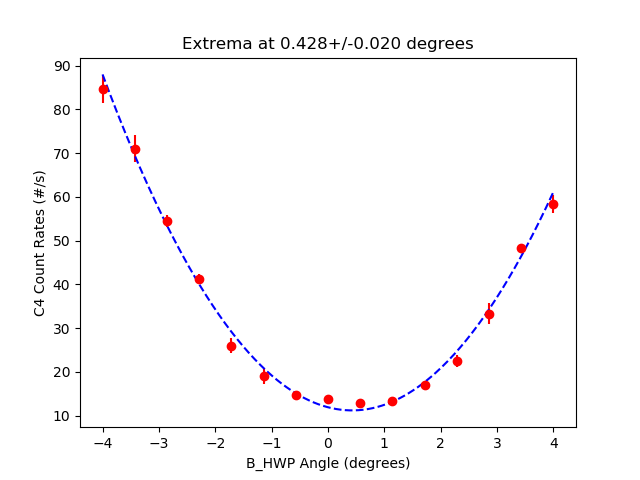

The data file committed next to this chart (first rows):
start, stop, num_samp, samp_period, C_UV_HWP, C_QP, C_PCC, B_C_HWP, B_C_QWP, B_HWP, B_QWP, A_HWP, A_QWP, A, B, Ap, Bp, C4, C5, C6, C7, A_SEM, B_SEM, Ap_SEM
2023-07-20_13-40-30, 2023-07-20_13-40-46, 5, 3, -0.01772, 0.0, 3.995, -0.118, 0.005022, -3.999, -88.89, 45, -0.002512, 48957, 5763, 0.0, 24004, 84.6, 0.0, 1441, 0.0, 42.86, 19.46, 0.0
2023-07-20_13-40-46, 2023-07-20_13-41-02, 5, 3, -0.01772, 0.0, 3.995, -0.118, 0.005022, -3.427, -88.89, 45, -0.002512, 48943, 5480, 0.0, 24152, 71.07, 0.0, 1452, 0.0, 43.83, 6.905, 0.0
2023-07-20_13-41-02, 2023-07-20_13-41-17, 5, 3, -0.01772, 0.0, 3.995, -0.118, 0.005022, -2.856, -88.89, 45, -0.002512, 49042, 5228, 0.0, 24248, 54.47, 0.0, 1466, 0.0, 50.78, 16.26, 0.0
2023-07-20_13-41-18, 2023-07-20_13-41-34, 5, 3, -0.01772, 0.0, 3.995, -0.118, 0.005022, -2.284, -88.89, 45, -0.002512, 48995, 5035, 0.0, 24335, 41.27, 0.0, 1475, 0.0, 74.28, 25.47, 0.0
2023-07-20_13-41-34, 2023-07-20_13-41-49, 5, 3, -0.01772, 0.0, 3.995, -0.118, 0.005022, -1.713, -88.89, 45, -0.002512, 49018, 4839, 0.0, 24440, 26.0, 0.0, 1456, 0.0, 43.09, 22.05, 0.0
2023-07-20_13-41-50, 2023-07-20_13-42-05, 5, 3, -0.01772, 0.0, 3.995, -0.118, 0.005022, -1.141, -88.89, 45, -0.002512, 48928, 4712, 0.0, 24547, 19.07, 0.0, 1486, 0.0, 31.74, 12.99, 0.0
2023-07-20_13-42-06, 2023-07-20_13-42-21, 5, 3, -0.01772, 0.0, 3.995, -0.118, 0.005022, -0.5698, -88.89, 45, -0.002512, 49013, 4623, 0.0, 24591, 14.8, 0.0, 1473, 0.0, 51.88, 26.14, 0.0
2023-07-20_13-42-22, 2023-07-20_13-42-37, 5, 3, -0.01772, 0.0, 3.995, -0.118, 0.005022, 0.001679, -88.89, 45, -0.002512, 48896, 4548, 0.0, 24478, 13.73, 0.0, 1451, 0.0, 42.66, 8.977, 0.0
2023-07-20_13-42-37, 2023-07-20_13-42-53, 5, 3, -0.01772, 0.0, 3.995, -0.118, 0.005022, 0.5726, -88.89, 45, -0.002512, 48989, 4572, 0.0, 24541, 12.8, 0.0, 1475, 0.0, 72.01, 10.52, 0.0
2023-07-20_13-42-53, 2023-07-20_13-43-08, 5, 3, -0.01772, 0.0, 3.995, -0.118, 0.005022, 1.145, -88.89, 45, -0.002512, 49005, 4596, 0.0, 24498, 13.33, 0.0, 1454, 0.0, 60.99, 21.26, 0.0
2023-07-20_13-43-09, 2023-07-20_13-43-25, 5, 3, -0.01772, 0.0, 3.995, -0.118, 0.005022, 1.716, -88.89, 45, -0.002512, 48933, 4625, 0.0, 24472, 16.93, 0.0, 1482, 0.0, 60.26, 18.17, 0.0
2023-07-20_13-43-25, 2023-07-20_13-43-41, 5, 3, -0.01772, 0.0, 3.995, -0.118, 0.005022, 2.288, -88.89, 45, -0.002512, 48935, 4756, 0.0, 24460, 22.53, 0.0, 1489, 0.0, 69.13, 25.68, 0.0
2023-07-20_13-43-42, 2023-07-20_13-43-57, 5, 3, -0.01772, 0.0, 3.995, -0.118, 0.005022, 2.857, -88.89, 45, -0.002512, 48989, 4896, 0.0, 24385, 33.33, 0.0, 1476, 0.0, 76.76, 15.67, 0.0
2023-07-20_13-43-58, 2023-07-20_13-44-13, 5, 3, -0.01772, 0.0, 3.995, -0.118, 0.005022, 3.429, -88.89, 45, -0.002512, 49033, 5071, 0.0, 24339, 48.27, 0.0, 1449, 0.0, 55.23, 14.54, 0.0
2023-07-20_13-44-13, 2023-07-20_13-44-28, 5, 3, -0.01772, 0.0, 3.995, -0.118, 0.005022, 4.001, -88.89, 45, -0.002512, 49058, 5290, 0.0, 24142, 58.33, 0.0, 1443, 0.0, 56.59, 9.438, 0.0
